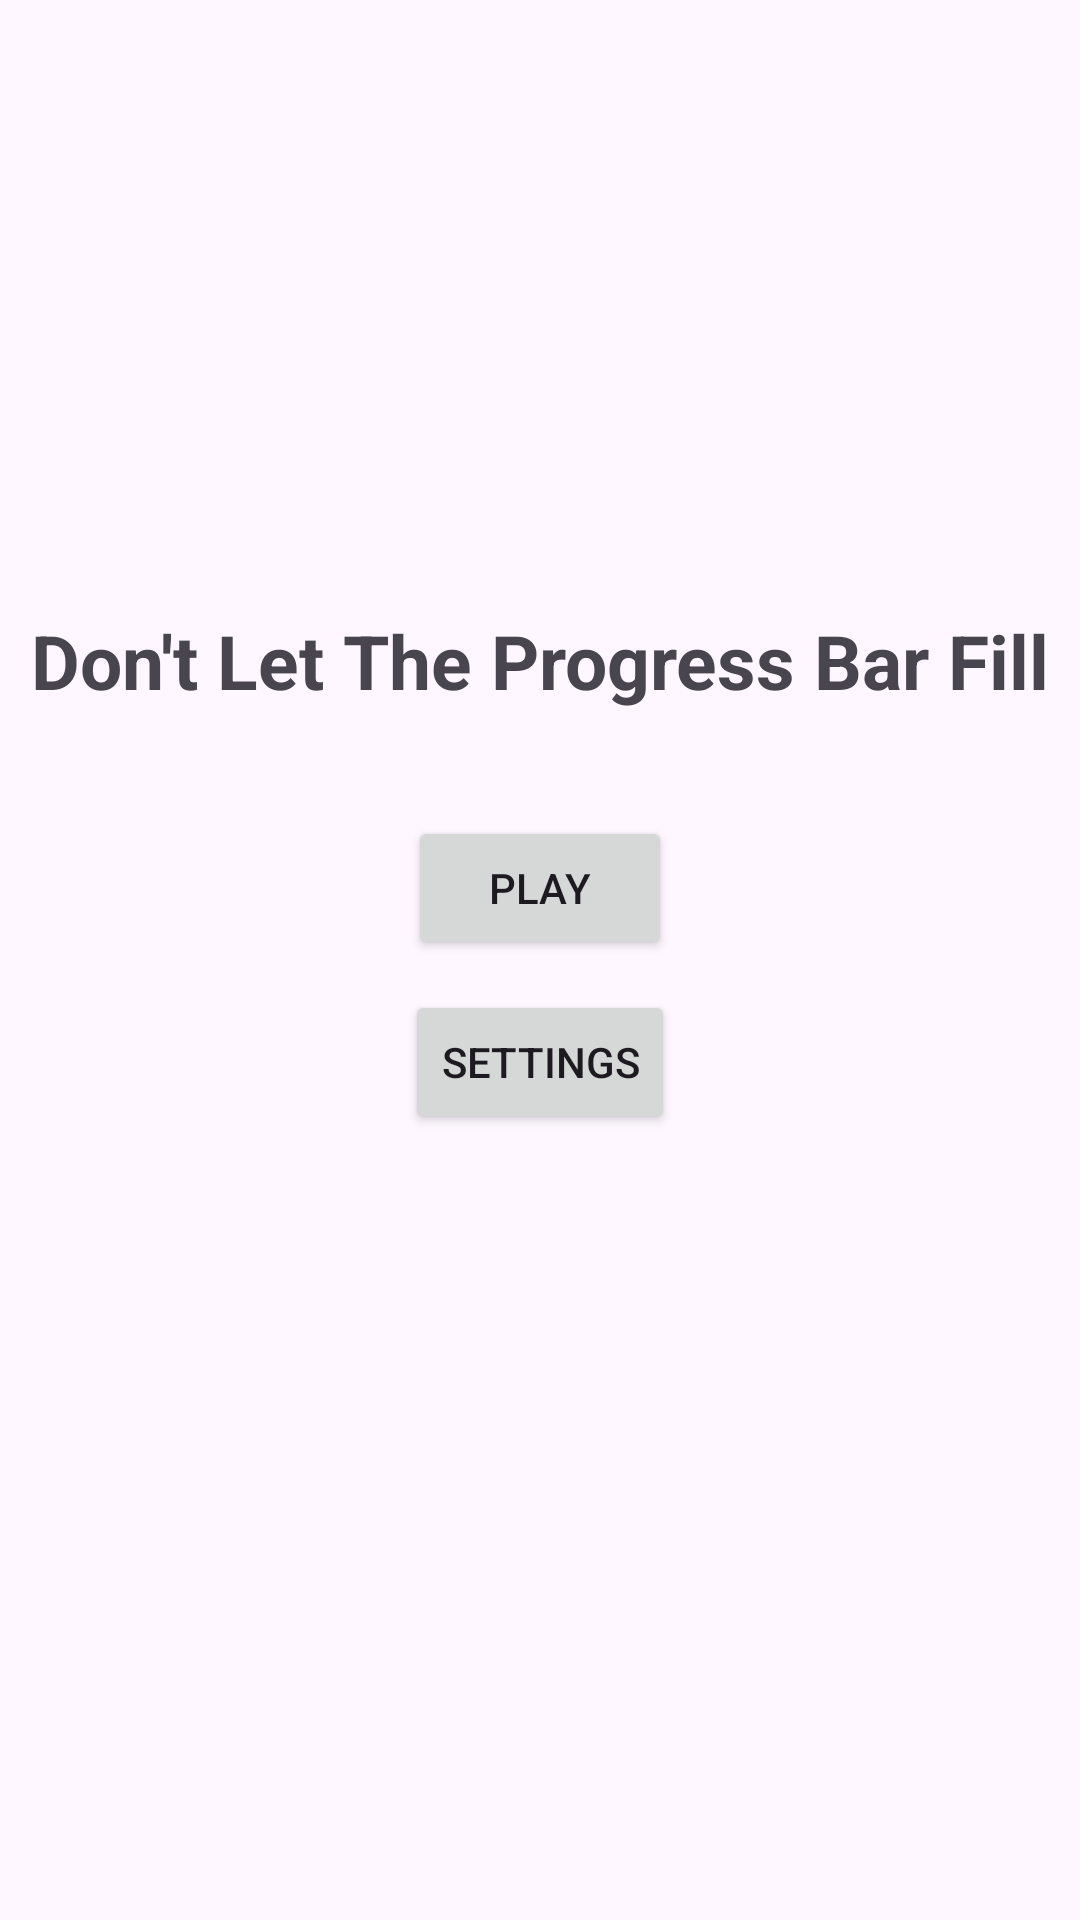

This screen was rendered from an Android layout file. Write that file and the resources it references.
<!-- AndroidManifest.xml: application theme Theme.DontLetProgressBarFill -->
<!-- res/layout/mainscreen_layout.xml -->
<?xml version="1.0" encoding="utf-8"?>
<RelativeLayout xmlns:android="http://schemas.android.com/apk/res/android"
    android:layout_width="match_parent"
    android:layout_height="match_parent">

    <TextView
        android:id="@+id/TitleText"
        android:layout_width="wrap_content"
        android:layout_height="wrap_content"
        android:layout_above="@+id/buttonLayout"
        android:layout_centerHorizontal="true"
        android:layout_marginBottom="25dp"
        android:text="Don't Let The Progress Bar Fill"
        android:textSize="25sp"
        android:textStyle="bold" />

    <RelativeLayout
        android:id="@+id/buttonLayout"
        android:layout_width="wrap_content"
        android:layout_height="wrap_content"
        android:layout_centerInParent="true">


        <Button
            android:id="@+id/PlayButton"
            android:layout_width="wrap_content"
            android:layout_height="wrap_content"
            android:layout_centerHorizontal="true"
            android:layout_marginTop="10dp"
            android:onClick="onClickPlay"
            android:text="Play" />

        <Button
            android:id="@+id/SettingsButton"
            android:layout_width="wrap_content"
            android:layout_height="wrap_content"
            android:layout_below="@+id/PlayButton"
            android:layout_centerHorizontal="true"
            android:layout_marginTop="10dp"
            android:text="Settings" />


    </RelativeLayout>

</RelativeLayout>
<!-- resources referenced by this layout -->
<resources>
  <style name="Theme.DontLetProgressBarFill" parent="Base.Theme.DontLetProgressBarFill" />
  <style name="Base.Theme.DontLetProgressBarFill" parent="Theme.Material3.DayNight.NoActionBar">
          
          
      </style>
</resources>
